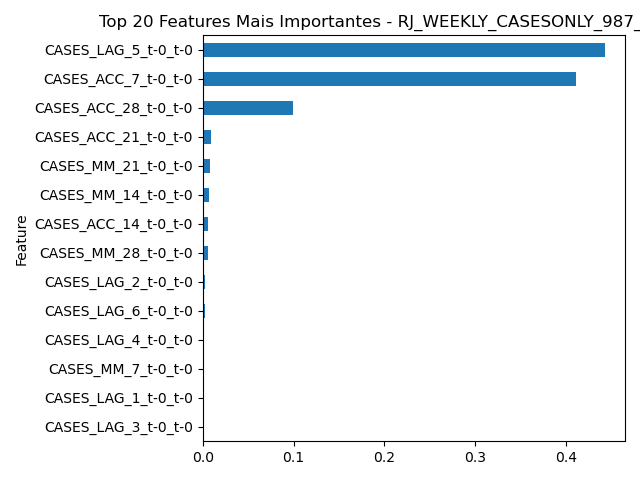

The data file committed next to this chart (first rows):
Feature, Importance
CASES_LAG_5_t-0_t-0, 0.4429
CASES_ACC_7_t-0_t-0, 0.4111
CASES_ACC_28_t-0_t-0, 0.09969
CASES_ACC_21_t-0_t-0, 0.008529
CASES_MM_21_t-0_t-0, 0.007749
CASES_MM_14_t-0_t-0, 0.006862
CASES_ACC_14_t-0_t-0, 0.006283
CASES_MM_28_t-0_t-0, 0.006224
CASES_LAG_2_t-0_t-0, 0.002893
CASES_LAG_6_t-0_t-0, 0.002871
CASES_LAG_4_t-0_t-0, 0.00152
CASES_MM_7_t-0_t-0, 0.001452
CASES_LAG_1_t-0_t-0, 0.0009887
CASES_LAG_3_t-0_t-0, 0.0009689
